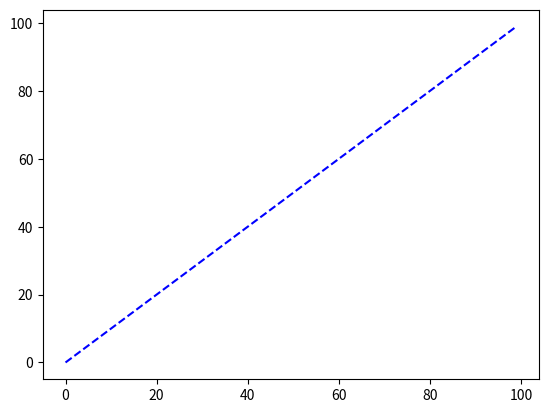

Generate this figure with matplotlib:
import numpy as np
import matplotlib.pyplot as plt


datos= np.arange(0,100)

plt.plot(datos,"b--")
plt.show()